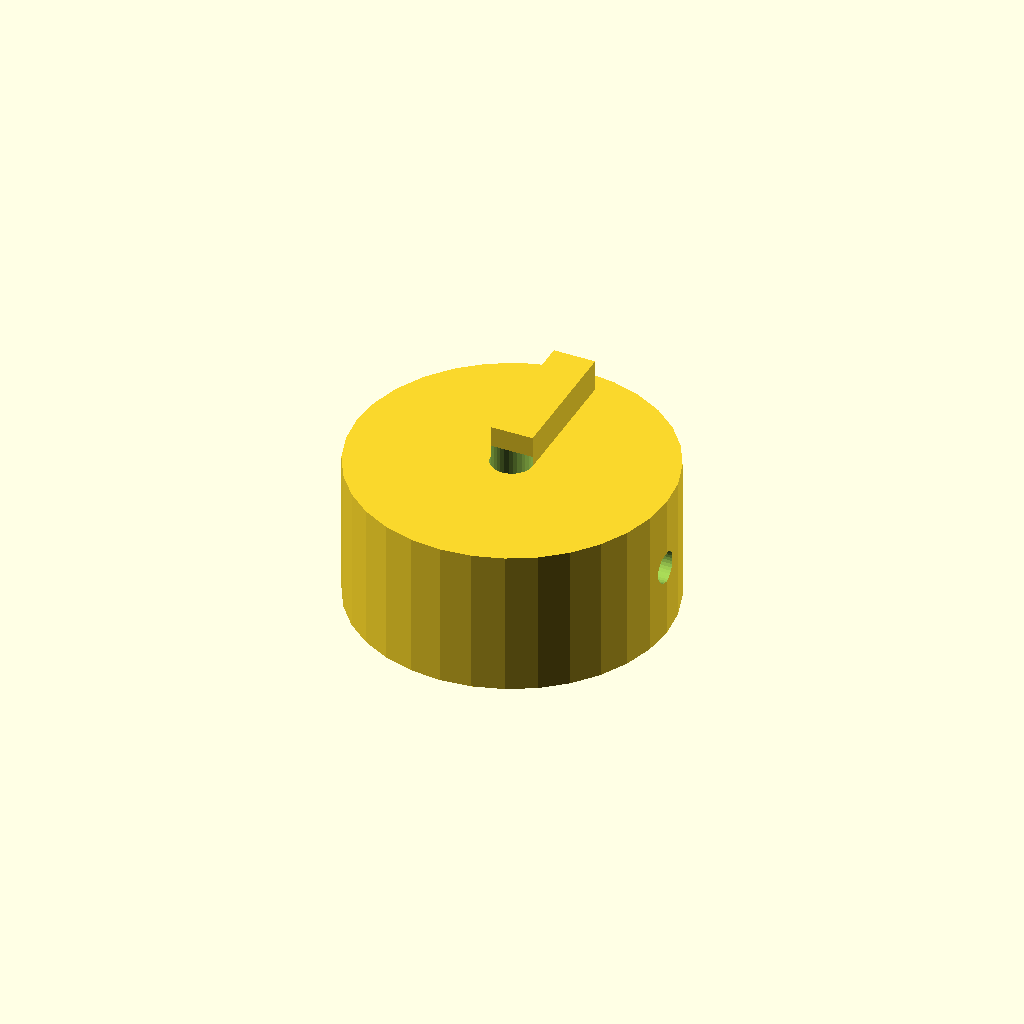
Cell 1 — every parameter at its default value.
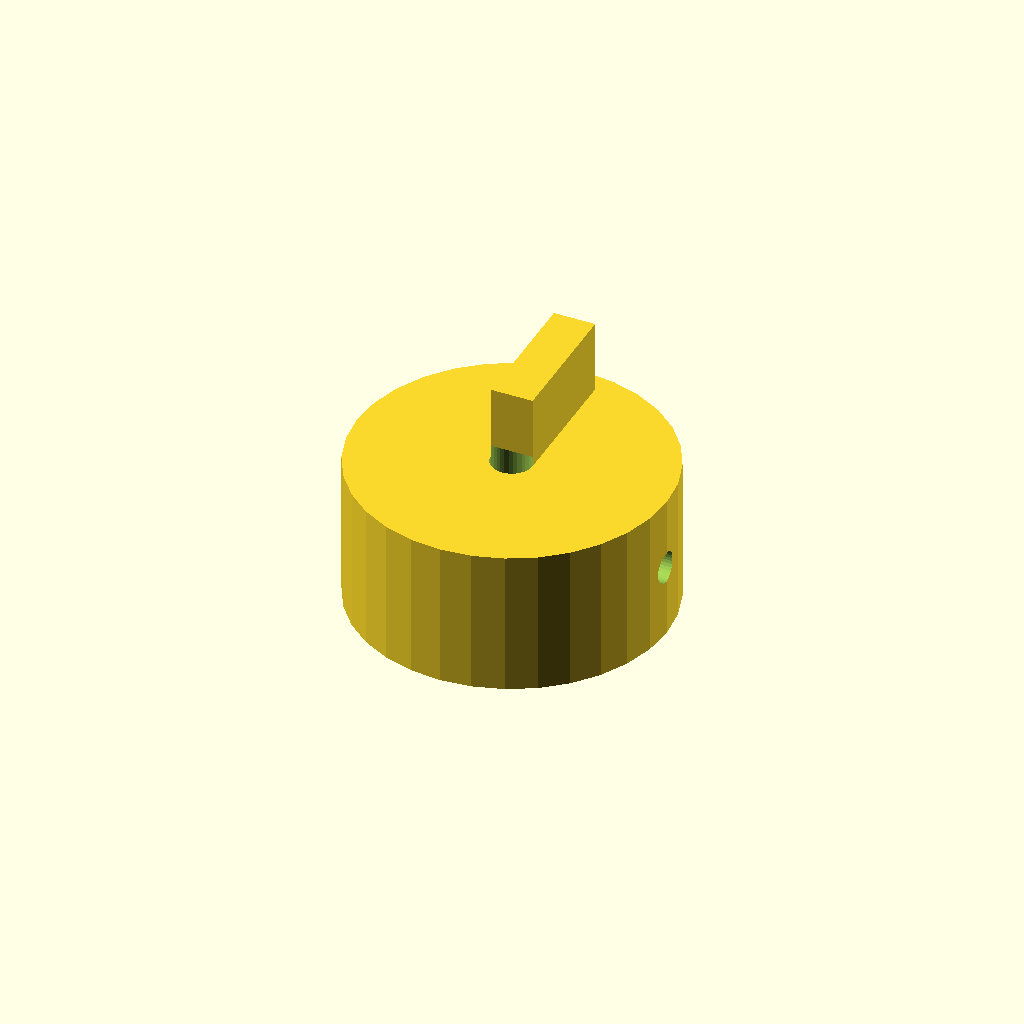
Cell 2: rib_h = 8 (everything else at default).
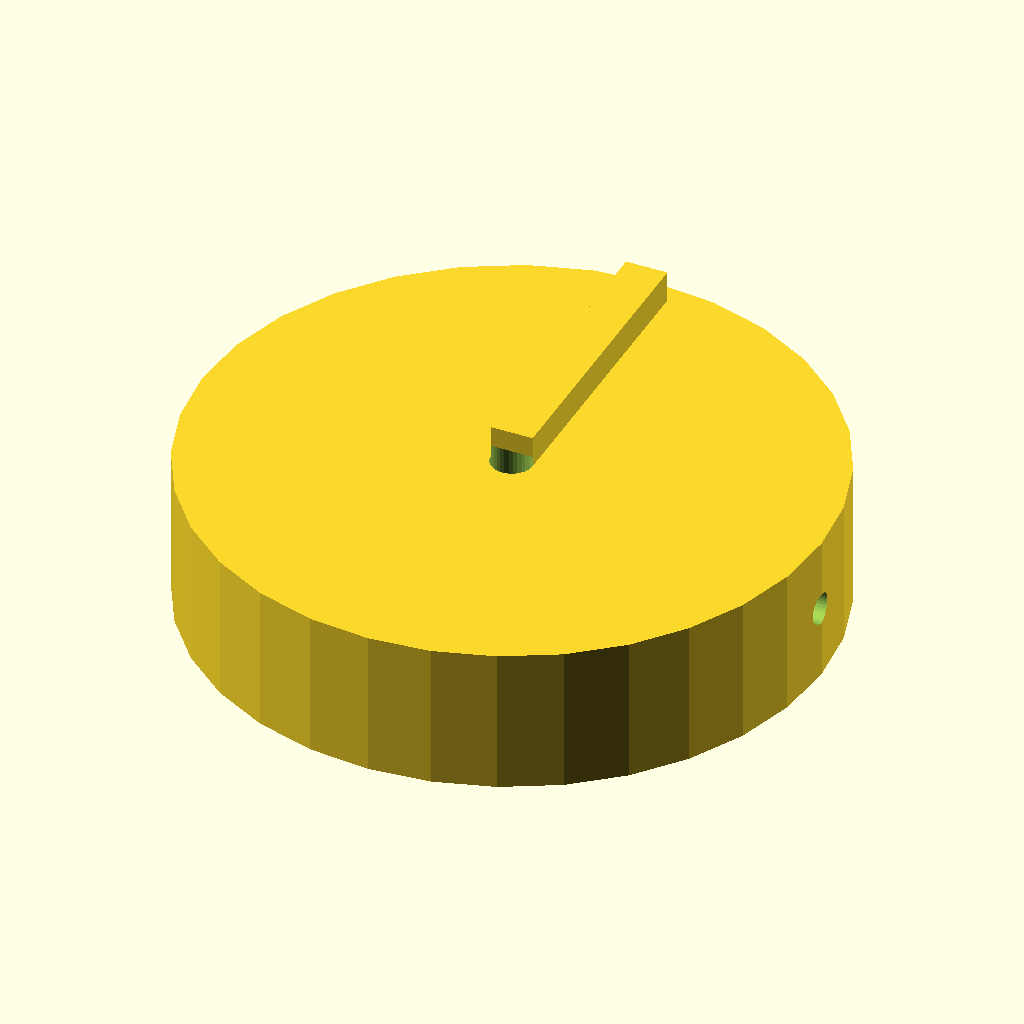
Cell 3 — knob_d set to 60, the other parameters unchanged.
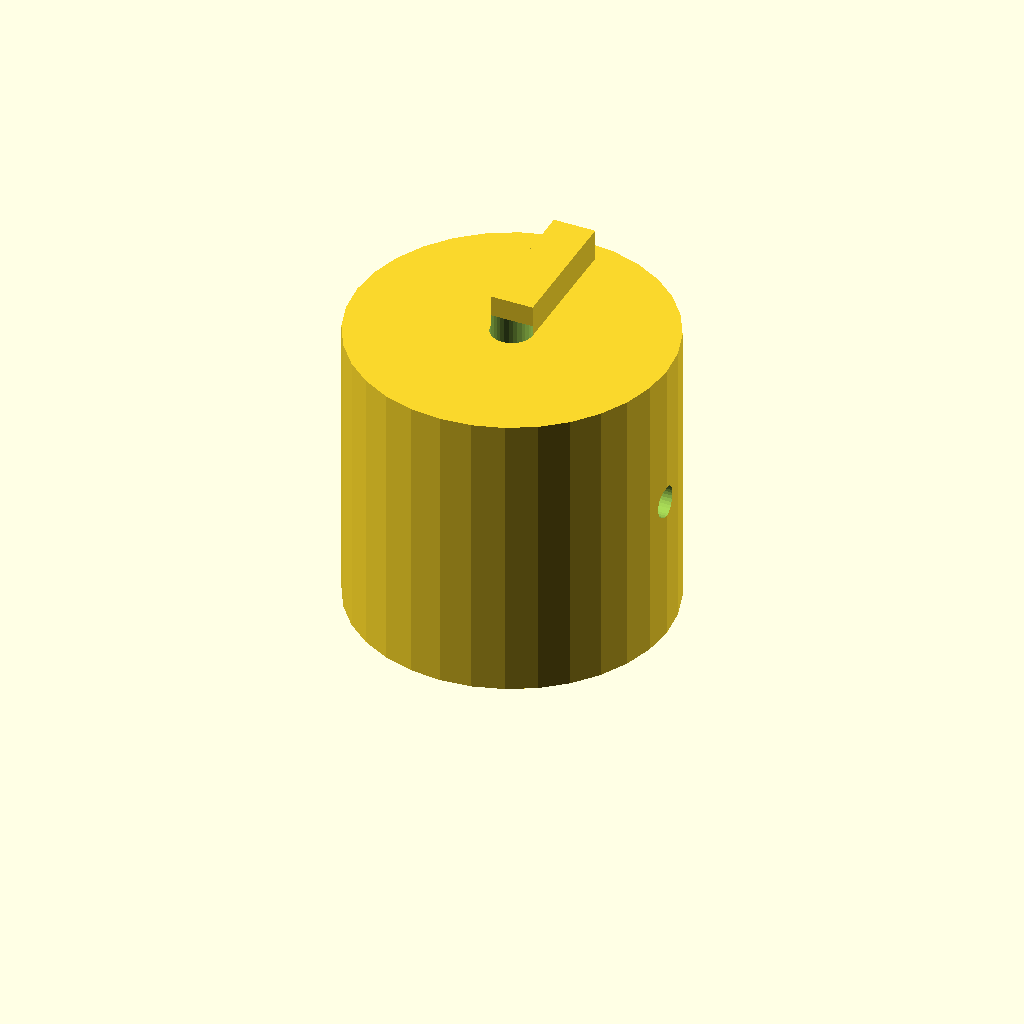
Cell 4 — knob_h set to 28, the other parameters unchanged.
All cells are drawn from one camera (rotation 55°, 0°, 25°, orthographic, colour scheme Cornfield), so only the parameter changes between them.
The OpenSCAD source (optional_data/data/solid2/controlknob/part_0233.scad):
$fn = 32;

// ----------------------------------------------------------------------
// Control knob: pointer knob
// ----------------------------------------------------------------------

// --- parameters (mm) ---
rib_w = 4;                // pointer rib width
rib_h = 4;                // pointer rib height
knob_d = 30;              // knob body diameter
knob_h = 14;              // knob body height
bore_d = 4;               // shaft bore diameter
set_d = 3;                // set screw bore diameter

rib_poke = rib_h - 1;  // rib height above the top
total_h = knob_h + rib_h - 1;  // overall height

difference() {
  union() {
    cylinder(h = knob_h, d = knob_d);
    translate([-rib_w / 2, 0, knob_h - 1])
      cube([rib_w, knob_d / 2 - 2, rib_h]);
  }
  translate([0, 0, -1]) cylinder(h = knob_h + 2, d = bore_d);
  translate([-1, 0, knob_h / 2]) rotate([0, 90, 0])
    cylinder(h = knob_d / 2 + bore_d / 2 + 2, d = set_d);}
Customizer parameters (derived from the source; name, type, default, range or options):
rib_w: number, default 4
rib_h: number, default 4
knob_d: number, default 30
knob_h: number, default 14
bore_d: number, default 4
set_d: number, default 3
